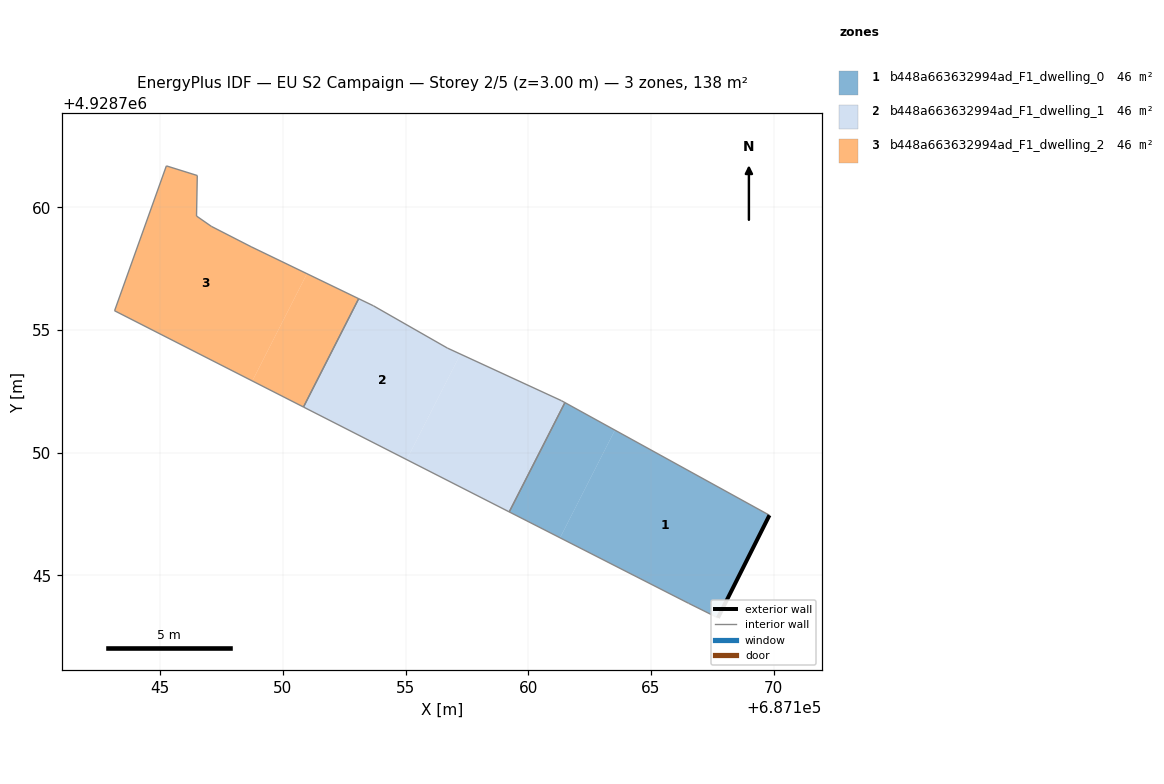
=== STOREY PLAN SPEC (per zone: floor XY polygon, exterior-wall plan segments, windows/doors) ===
zone 1: b448a663632994ad_F1_dwelling_0  (46.1 m²)
  floor: (687167.72, 4928743.27) (687169.82, 4928747.45) (687163.53, 4928750.92) (687161.29, 4928746.53) (687166.53, 4928743.86)
  floor: (687161.29, 4928746.53) (687163.53, 4928750.92) (687161.49, 4928752.04) (687159.22, 4928747.59)
  exterior wall: (687169.82, 4928747.45) – (687167.72, 4928743.27)  [4.7 m]
  interior walls: 4
zone 2: b448a663632994ad_F1_dwelling_1  (46.1 m²)
  floor: (687155.04, 4928749.72) (687157.23, 4928754.02) (687156.70, 4928754.26) (687153.69, 4928755.98) (687153.09, 4928756.27) (687150.84, 4928751.86)
  floor: (687159.22, 4928747.59) (687161.49, 4928752.04) (687161.34, 4928752.12) (687157.23, 4928754.02) (687155.04, 4928749.72)
  interior walls: 7
zone 3: b448a663632994ad_F1_dwelling_2  (46.1 m²)
  floor: (687148.76, 4928752.92) (687150.98, 4928757.29) (687148.70, 4928758.39) (687147.08, 4928759.22) (687146.48, 4928759.64) (687146.51, 4928761.29) (687145.25, 4928761.68) (687143.14, 4928755.78)
  floor: (687150.84, 4928751.86) (687153.09, 4928756.27) (687150.98, 4928757.29) (687148.76, 4928752.92)
  interior walls: 8

=== DERIVED (storey summary) ===
Building: EU S2 Campaign
Storey: 2 of 5  (floor level z = 3.00 m)
Storey gross floor area: 138.3 m²
Zones on this storey: 3
  - b448a663632994ad_F1_dwelling_0: floor 46.1 m²; exterior wall 4.7 m (14.0 m²); WWR 0.0%
  - b448a663632994ad_F1_dwelling_1: floor 46.1 m²
  - b448a663632994ad_F1_dwelling_2: floor 46.1 m²
Zone adjacency (shared interzone walls):
  - b448a663632994ad_F1_dwelling_0 ↔ b448a663632994ad_F1_dwelling_1
  - b448a663632994ad_F1_dwelling_1 ↔ b448a663632994ad_F1_dwelling_2